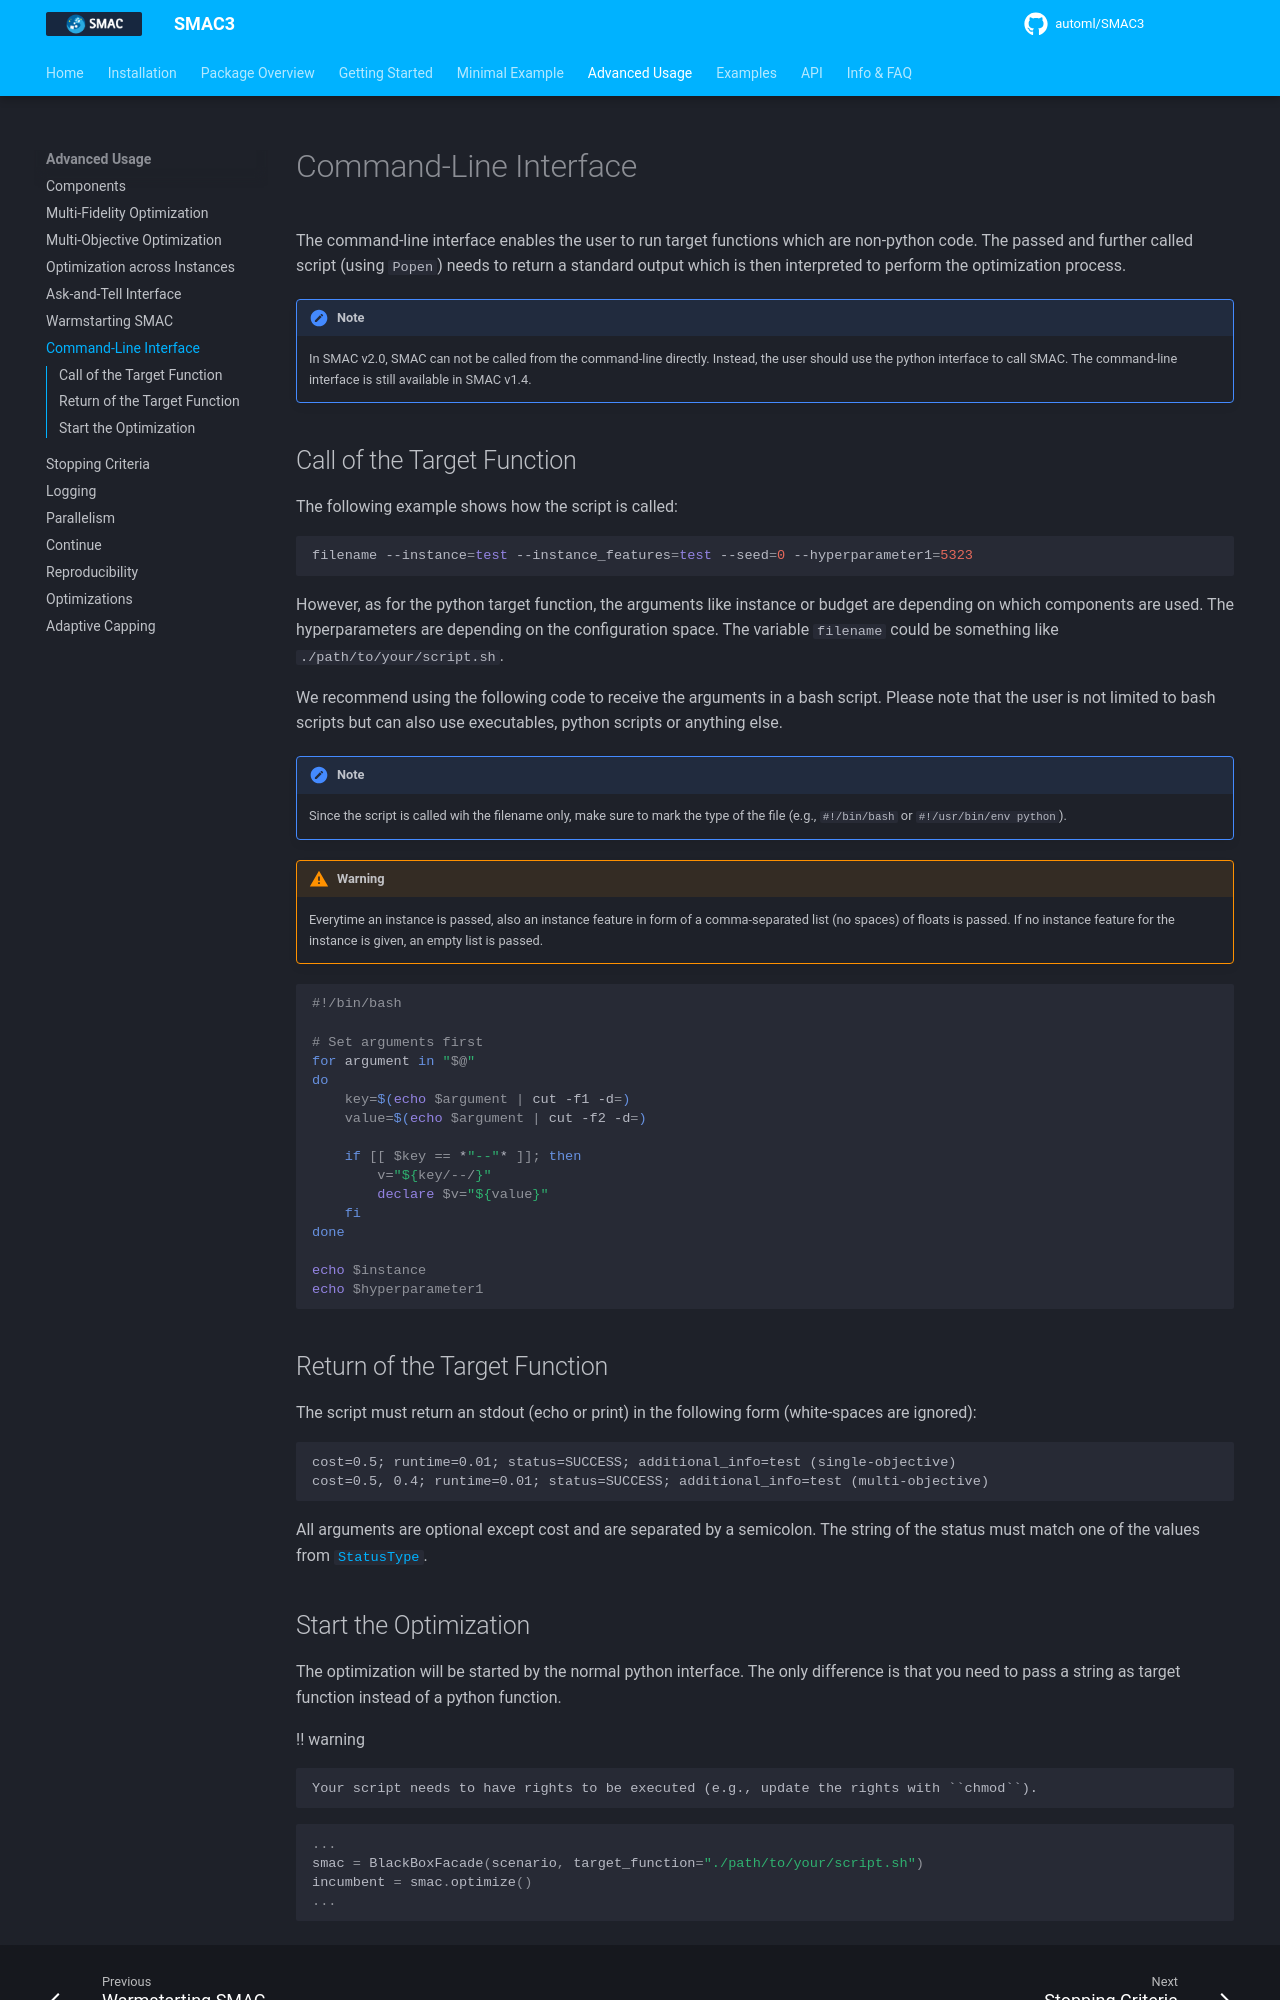

repository: automl/SMAC3 · page: v2.4.0/advanced_usage/6_commandline/index.html · generator: mkdocs

# Command-Line Interface

The command-line interface enables the user to run target functions which are non-python code. 
The passed and further called script (using `Popen`) needs to return a standard output which is then interpreted 
to perform the optimization process. 

!!! note

    In SMAC v2.0, SMAC can not be called from the command-line directly. Instead, the user should use the python 
    interface to call SMAC. The command-line interface is still available in SMAC v1.4.



## Call of the Target Function


The following example shows how the script is called:

```bash
filename --instance=test --instance_features=test --seed=0 --hyperparameter1=5323
```

However, as for the python target function, the arguments like instance or budget are depending on which
components are used. The hyperparameters are depending on the configuration space. The variable ``filename`` could be 
something like ``./path/to/your/script.sh``.

We recommend using the following code to receive the arguments in a bash script. Please note that the user is not limited
to bash scripts but can also use executables, python scripts or anything else.

!!! note

    Since the script is called wih the filename only, make sure to mark the type of the file (e.g., ``#!/bin/bash`` 
    or ``#!/usr/bin/env python``).

!!! warning

    Everytime an instance is passed, also an instance feature in form of a comma-separated list (no spaces) of floats is
    passed. If no instance feature for the instance is given, an empty list is passed.


```bash
#!/bin/bash

# Set arguments first
for argument in "$@"
do
    key=$(echo $argument | cut -f1 -d=)
    value=$(echo $argument | cut -f2 -d=)   

    if [[ $key == *"--"* ]]; then
        v="${key/--/}"
        declare $v="${value}" 
    fi
done

echo $instance
echo $hyperparameter1
```


## Return of the Target Function

The script must return an stdout (echo or print) in the following form (white-spaces are ignored):

```
cost=0.5; runtime=0.01; status=SUCCESS; additional_info=test (single-objective)
cost=0.5, 0.4; runtime=0.01; status=SUCCESS; additional_info=test (multi-objective)
```

All arguments are optional except cost and are separated by a semicolon. The string of the status must match
one of the values from [`StatusType`][smac.runhistory.enumerations].
